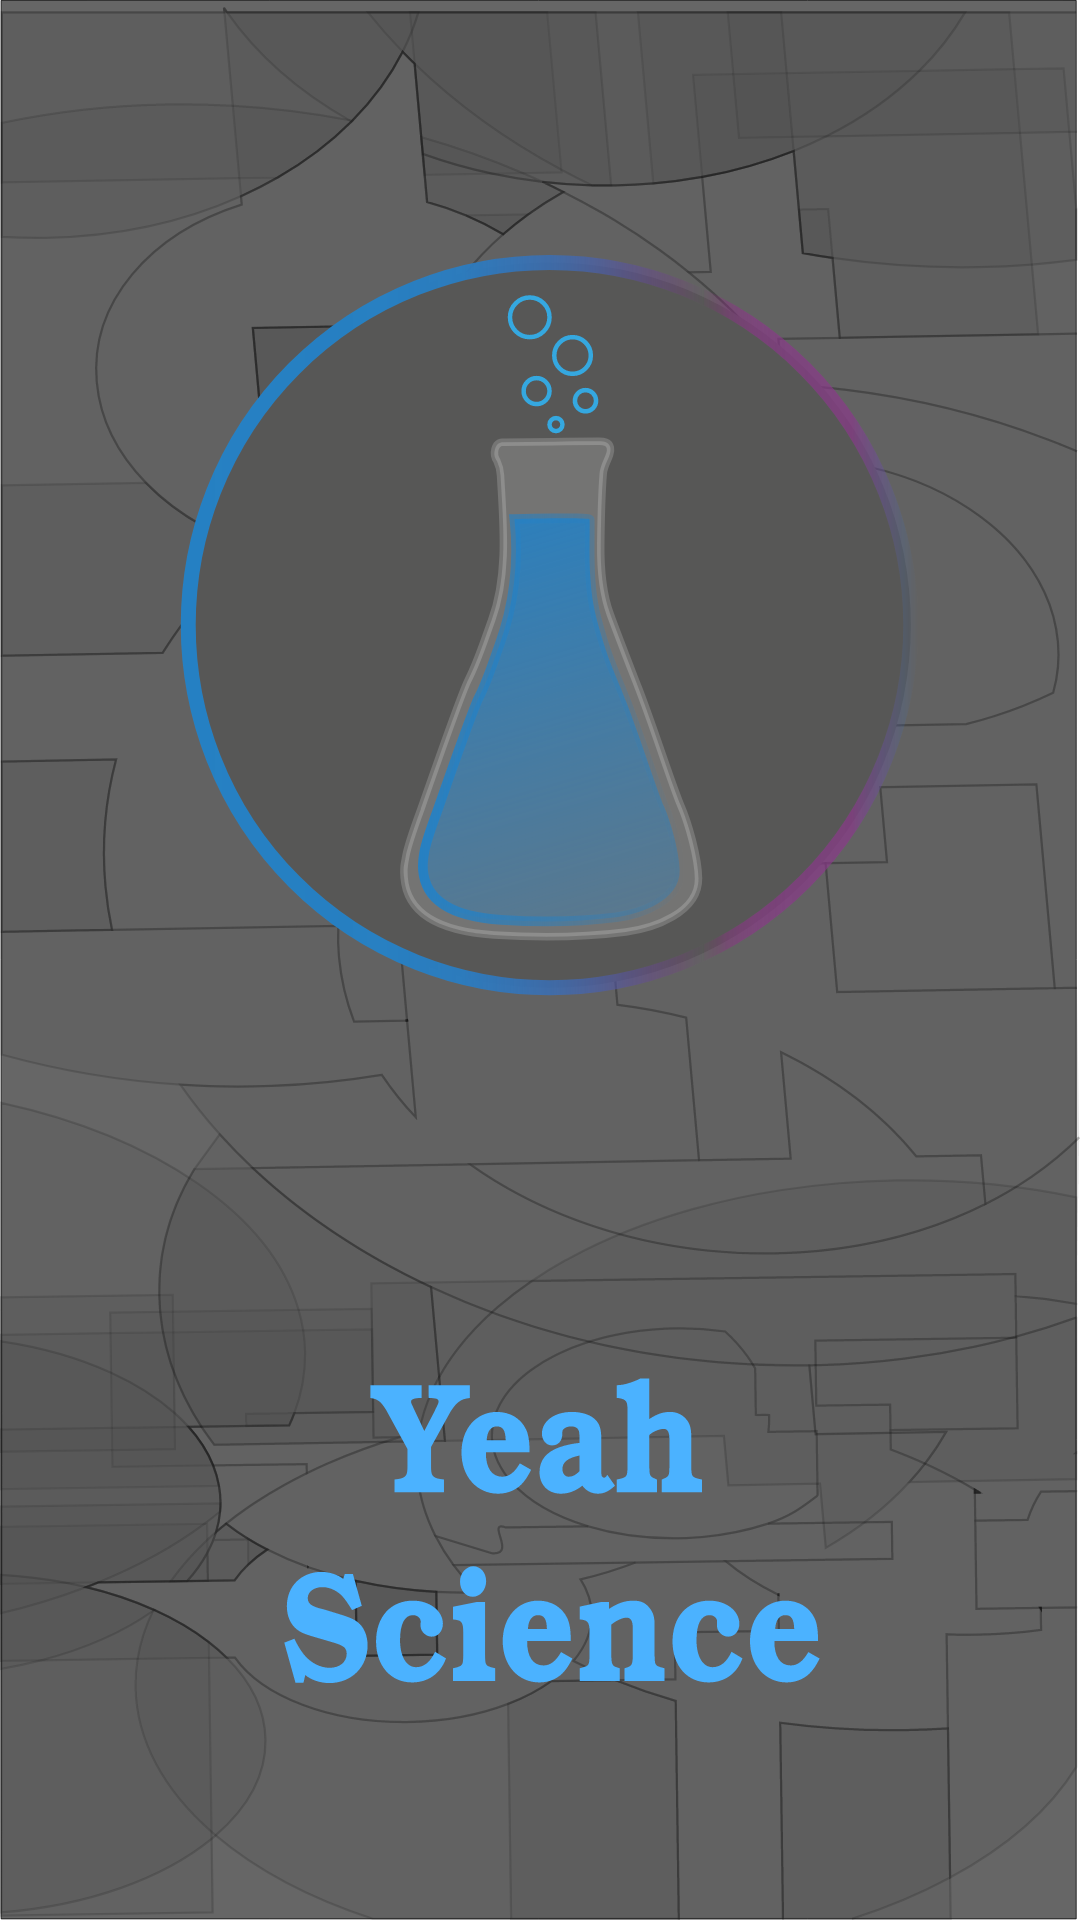

This screen was rendered from an Android layout file. Write that file and the resources it references.
<!-- AndroidManifest.xml: activity theme AppTheme.Launcher -->
<!-- res/layout/fragment_main.xml -->
<?xml version="1.0" encoding="utf-8"?>
<ScrollView
    android:layout_width="match_parent"
    android:layout_height="match_parent"
    xmlns:android="http://schemas.android.com/apk/res/android"
    xmlns:tools="http://schemas.android.com/tools">
<FrameLayout
    android:layout_width="match_parent"
    android:layout_height="wrap_content">
    <androidx.core.widget.ContentLoadingProgressBar
        android:id="@+id/fragment_main_progress"
        android:layout_width="wrap_content"
        android:layout_height="wrap_content"
        android:layout_gravity="center"
        android:visibility="gone"
        android:indeterminate="true"/>
    <androidx.constraintlayout.widget.ConstraintLayout
        android:id="@+id/fragment_main_constraint_layout"
        android:layout_width="match_parent"
        android:layout_height="wrap_content"
        xmlns:app="http://schemas.android.com/apk/res-auto"
        tools:context=".ui.main.MainFragment">

        <FrameLayout
            android:id="@+id/fragment_main_today_block"
            android:layout_width="match_parent"
            android:layout_height="wrap_content"
            android:layout_marginTop="@dimen/medium_margin"
            app:layout_constraintTop_toTopOf="parent"
            app:layout_constraintStart_toStartOf="parent"
            app:layout_constraintEnd_toEndOf="parent">
            <ImageView
                android:id="@+id/fragment_main_today_image"
                android:layout_width="match_parent"
                android:layout_gravity="center"
                android:layout_height="300dp"
                />
            <com.pierfrancescosoffritti.androidyoutubeplayer.core.player.views.YouTubePlayerView
                android:id="@+id/fragment_main_today_video"
                android:layout_width="match_parent"
                android:layout_height="300dp"
                app:autoPlay="false"
                app:showFullScreenButton="true"
                android:visibility="gone"
                />
        </FrameLayout>

        <TextView
            android:id="@+id/fragment_main_today_title"
            android:layout_width="wrap_content"
            android:layout_height="wrap_content"
            app:layout_constraintTop_toBottomOf="@id/fragment_main_today_block"
            app:layout_constraintStart_toStartOf="parent"
            app:layout_constraintEnd_toEndOf="parent"
            android:textColor="@android:color/black"
            android:textSize="@dimen/extra_large_text"
            android:layout_marginTop="@dimen/medium_margin" />

        <TextView
            android:id="@+id/fragment_main_today_explanation"
            android:layout_width="0dp"
            android:layout_height="wrap_content"
            app:layout_constraintTop_toBottomOf="@id/fragment_main_today_title"
            app:layout_constraintStart_toStartOf="parent"
            app:layout_constraintEnd_toEndOf="parent"
            android:textColor="@android:color/black"
            android:textSize="@dimen/medium_text"
            android:layout_marginTop="@dimen/medium_margin"
            android:layout_marginStart="@dimen/medium_margin"
            android:layout_marginEnd="@dimen/medium_margin"
            />

    </androidx.constraintlayout.widget.ConstraintLayout>
</FrameLayout>

</ScrollView>
<!-- resources referenced by this layout -->
<resources>
  <dimen name="extra_large_text">18sp</dimen>
  <dimen name="medium_margin">16dp</dimen>
  <dimen name="medium_text">14sp</dimen>
  <style name="AppTheme.Launcher" parent="Theme.AppCompat.NoActionBar">
          <item name="android:windowBackground">@drawable/ic_app_splash_screen</item>
      </style>
  <!-- drawable ic_app_splash_screen: vector/xml drawable (drawable, 82692 chars, omitted) -->
</resources>
